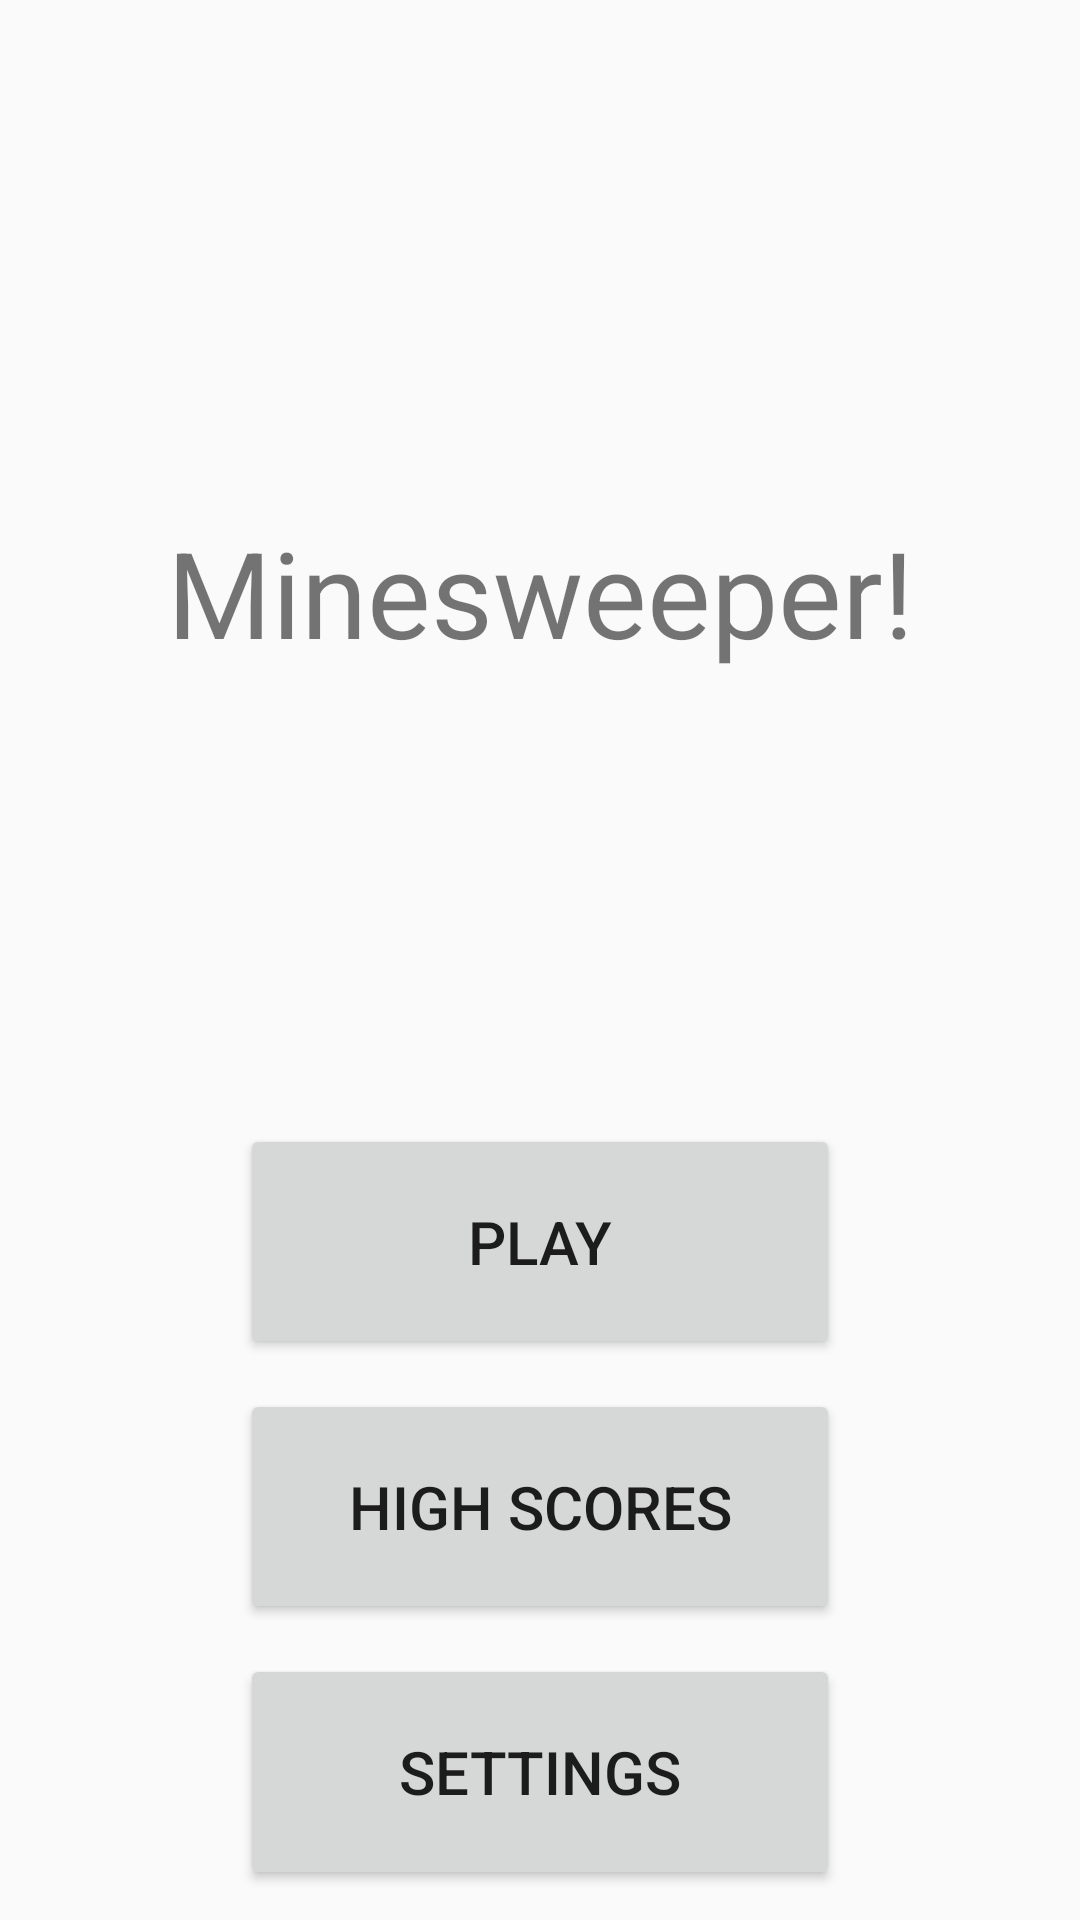

The Android layout XML behind this screen, and the referenced resources:
<!-- AndroidManifest.xml: application theme AppTheme -->
<!-- res/layout/activity_main.xml -->
<?xml version="1.0" encoding="utf-8"?>
<LinearLayout xmlns:android="http://schemas.android.com/apk/res/android"
    xmlns:app="http://schemas.android.com/apk/res-auto"
    xmlns:tools="http://schemas.android.com/tools"
    android:layout_width="match_parent"
    android:layout_height="match_parent"
    tools:context=".MainActivity"
    android:orientation="vertical">

    <TextView
        android:id="@+id/title"
        android:layout_width="match_parent"
        android:layout_height="wrap_content"
        android:text="Minesweeper!"
        android:gravity="center"
        android:layout_marginTop="20dp"
        android:onClick="titleClick"
        android:textSize="40dp"
        android:layout_weight="0.9"
        />

    <Button
        android:id="@+id/playButton"
        android:layout_width="200dp"
        android:layout_height="75dp"
        android:layout_weight="0.01"
        android:layout_gravity="center"
        android:layout_marginBottom="10dp"
        android:text="play"
        android:textSize="20dp"
        android:onClick="clicked"
        />

    <Button
        android:id="@+id/highScoreButton"
        android:layout_width="200dp"
        android:layout_height="75dp"
        android:layout_weight="0.01"
        android:layout_gravity="center"
        android:layout_marginBottom="10dp"
        android:text="High Scores"
        android:textSize="20dp"
        android:onClick="clicked"
        android:clickable="false"
        />

    <Button
        android:id="@+id/settingsButton"
        android:layout_width="200dp"
        android:layout_height="75dp"
        android:layout_weight="0.01"
        android:layout_gravity="center"
        android:layout_marginBottom="10dp"
        android:text="Settings"
        android:textSize="20dp"

        android:onClick="clicked"
        />

</LinearLayout>
<!-- resources referenced by this layout -->
<resources>
  <style name="AppTheme" parent="Theme.AppCompat.Light.NoActionBar">
          
          <item name="colorPrimary">@color/colorPrimary</item>
          <item name="colorPrimaryDark">@color/colorPrimaryDark</item>
          <item name="colorAccent">@color/colorAccent</item>
      </style>
  <color name="colorPrimary">#FA9C46</color>
  <color name="colorPrimaryDark">#FA9C46</color>
  <color name="colorAccent">#FA9C46</color>
</resources>
